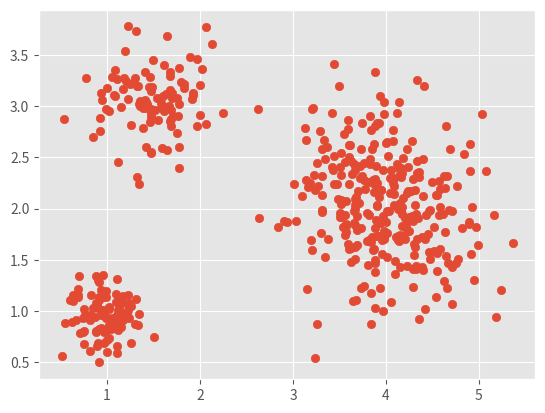

This figure's Python source: (Note: this script raises an exception after producing the figure.)
import random

import matplotlib.pyplot as plt
from matplotlib import style
import numpy

style.use("ggplot")

# === CONSTANTS
rand_from = 0
rand_to = 20
amount_points = 150
amount_groups = 3

# generate 3 sets of normally distributed points around
# different means with different variances
# ===== PUNKT #1 random points
group1 = numpy.random.normal(1, 0.2, (100, 2))
group2 = numpy.random.normal(2, 0.5, (300, 2))
group3 = numpy.random.normal(3, 0.3, (100, 2))

# slightly move sets 2 and 3 (for a prettier output)
group2[:, 0] += 2
group3[:, 0] -= 1.5

xy = numpy.concatenate((group1, group2, group3))

# plot colored points

# print(xy)
x = xy[:, 0]
y = xy[:, 1]


# ====== PUNKT 2 find centroids

# get 3 randoms

graph, = plt.scatter(x, y)


def onclick(event):
    centroids = []
    for r in range(3):
        random_index = random.uniform(0, len(xy))
        centroids.append(xy[random_index])

    centroids = numpy.array(centroids)

    # ====== PUNKT 3 process of magnetizing
    stop = False

    while not stop:
        groups = [[], [], []]
        for idx in range(len(xy)):
            # Eucledean distance
            dist_min = numpy.sqrt((xy[idx][0] - centroids[0][0]) ** 2 + (xy[idx][1] - centroids[0][1]) ** 2)
            min_idx = 0
            for center in range(len(centroids)):
                dist = numpy.sqrt((xy[idx][0] - centroids[center][0]) ** 2 + (xy[idx][1] - centroids[center][1]) ** 2)
                if dist < dist_min:
                    min_idx = center
                    dist_min = dist
            groups[min_idx].append(xy[idx])
        print(len(groups[2]))

        count = 0
        for center in range(len(centroids)):
            new_x, new_y = 0, 0

            for avg in range(len(groups[center])):
                new_x += groups[center][avg][0]
                new_y += groups[center][avg][1]

            new_x /= len(groups[center])
            new_y /= len(groups[center])

            dx = abs(centroids[center][0] - new_x)
            dy = abs(centroids[center][1] - new_y)

            if dx < 0.1 and dy < 0.1:
                count += 1

            centroids[center][0] = new_x
            centroids[center][1] = new_y

        if count == 3:
            stop = True

    centroids = numpy.array(centroids)
    update_line(graph, centroids)


def update_line(hl, new_data):
    hl.set_xdata(numpy.append(hl.get_xdata(), x))
    hl.set_ydata(numpy.append(hl.get_ydata(), y))

    hl.set_xdata(numpy.append(hl.get_xdata(), new_data[:, 0]))
    hl.set_ydata(numpy.append(hl.get_ydata(), new_data[:, 1]))

    plt.draw()


fig = plt.figure()
cid = fig.canvas.mpl_connect('button_press_event', onclick)

plt.show()
# ====
